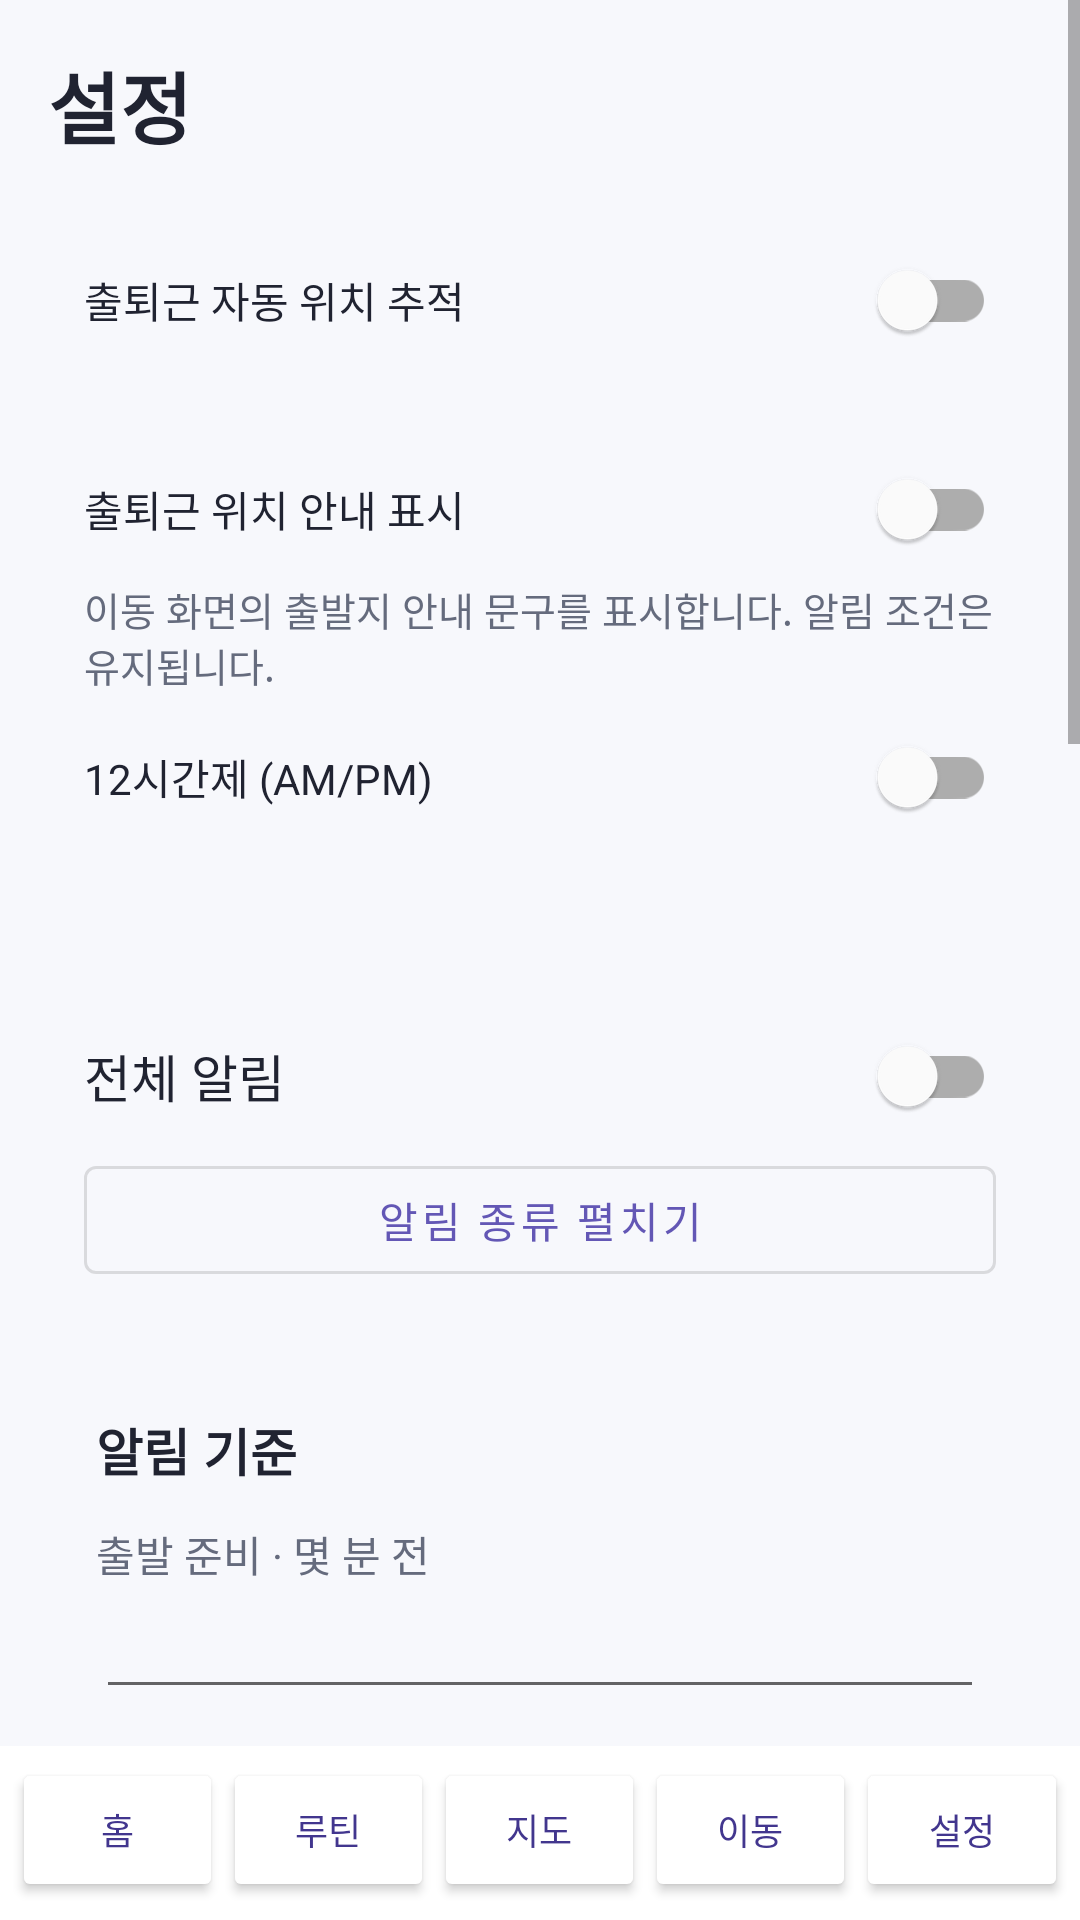

Reconstruct the res/layout file that produces this screen, plus the resources it refers to.
<!-- AndroidManifest.xml: application theme Theme.MyCommute -->
<!-- res/layout/activity_settings.xml -->
<?xml version="1.0" encoding="utf-8"?>
<LinearLayout xmlns:android="http://schemas.android.com/apk/res/android"
    android:layout_width="match_parent" android:layout_height="match_parent"
    android:orientation="vertical">
    <ScrollView android:layout_width="match_parent" android:layout_height="0dp"
        android:layout_weight="1" android:fillViewport="true"
        android:clipToPadding="false">
        <LinearLayout android:layout_width="match_parent" android:layout_height="wrap_content"
            android:orientation="vertical" android:padding="16dp">
            <TextView android:layout_width="match_parent" android:layout_height="wrap_content"
                android:text="설정" android:textSize="26sp" android:textStyle="bold"
                android:textColor="@color/text_primary"/>
            <LinearLayout android:layout_width="match_parent" android:layout_height="wrap_content"
                android:layout_marginTop="10dp" android:padding="12dp"
                android:background="@drawable/bg_card" android:orientation="vertical">
                <com.google.android.material.switchmaterial.SwitchMaterial
                    android:id="@+id/switchAutoTracking" android:layout_width="match_parent"
                    android:layout_height="wrap_content" android:minHeight="48dp"
                    android:text="출퇴근 자동 위치 추적" android:textColor="@color/text_primary"/>
                <TextView android:id="@+id/autoTrackingStatus" android:layout_width="match_parent"
                    android:layout_height="wrap_content" android:textSize="13sp"
                    android:textColor="@color/text_secondary"/>
                <com.google.android.material.button.MaterialButton android:id="@+id/btnAutoLocation"
                    android:layout_width="match_parent" android:layout_height="wrap_content"
                    android:text="위치 권한 설정" android:visibility="gone"
                    style="@style/Widget.MaterialComponents.Button.OutlinedButton"/>
                <com.google.android.material.switchmaterial.SwitchMaterial
                    android:id="@+id/switchOriginNotice" android:layout_width="match_parent"
                    android:layout_height="wrap_content" android:minHeight="48dp"
                    android:layout_marginTop="4dp" android:text="출퇴근 위치 안내 표시"
                    android:textColor="@color/text_primary"/>
                <TextView android:layout_width="match_parent" android:layout_height="wrap_content"
                    android:text="이동 화면의 출발지 안내 문구를 표시합니다. 알림 조건은 유지됩니다."
                    android:textColor="@color/text_secondary" android:textSize="13sp"/>
                <com.google.android.material.switchmaterial.SwitchMaterial
                    android:id="@+id/switchAmPm" android:layout_width="match_parent"
                    android:layout_height="wrap_content" android:minHeight="48dp"
                    android:layout_marginTop="4dp" android:text="12시간제 (AM/PM)"
                    android:textColor="@color/text_primary"/>
                <TextView android:id="@+id/clockExample" android:layout_width="match_parent"
                    android:layout_height="wrap_content" android:textSize="13sp"
                    android:textColor="@color/text_secondary"/>
            </LinearLayout>
            <LinearLayout android:layout_width="match_parent" android:layout_height="wrap_content"
                android:layout_marginTop="10dp" android:padding="12dp"
                android:background="@drawable/bg_card" android:orientation="vertical">
                <com.google.android.material.switchmaterial.SwitchMaterial
                    android:id="@+id/switchAllAlerts"
                    android:layout_width="match_parent" android:layout_height="wrap_content"
                    android:text="전체 알림" android:textSize="17sp"
                    android:textColor="@color/text_primary"/>
                <com.google.android.material.button.MaterialButton android:id="@+id/btnAlertTypes"
                    android:layout_width="match_parent" android:layout_height="wrap_content"
                    android:text="알림 종류 펼치기"
                    style="@style/Widget.MaterialComponents.Button.OutlinedButton"/>
                <LinearLayout android:id="@+id/alertSwitchList"
                    android:layout_width="match_parent" android:layout_height="wrap_content"
                    android:orientation="vertical" android:visibility="gone"/>
            </LinearLayout>
            <LinearLayout android:layout_width="match_parent" android:layout_height="wrap_content"
                android:layout_marginTop="12dp" android:padding="16dp"
                android:background="@drawable/bg_card" android:orientation="vertical">
                <TextView android:layout_width="match_parent" android:layout_height="wrap_content"
                    android:text="알림 기준" android:textStyle="bold" android:textSize="17sp"
                    android:textColor="@color/text_primary"/>
                <TextView android:layout_width="match_parent" android:layout_height="wrap_content"
                    android:layout_marginTop="12dp" android:text="출발 준비 · 몇 분 전"
                    android:textColor="@color/text_secondary"/>
                <EditText android:id="@+id/settingPrepareMinutes"
                    android:layout_width="match_parent" android:layout_height="wrap_content"
                    android:inputType="number" android:singleLine="true" android:maxLength="3"/>
                <TextView android:layout_width="match_parent" android:layout_height="wrap_content"
                    android:layout_marginTop="10dp" android:text="차량 도착 임박 · 몇 분 전"
                    android:textColor="@color/text_secondary"/>
                <EditText android:id="@+id/settingVehicleMinutes"
                    android:layout_width="match_parent" android:layout_height="wrap_content"
                    android:inputType="number" android:singleLine="true" android:maxLength="2"/>
                <TextView android:layout_width="match_parent" android:layout_height="wrap_content"
                    android:layout_marginTop="10dp" android:text="승차지 출발 · 남은 여유(분)"
                    android:textColor="@color/text_secondary"/>
                <EditText android:id="@+id/settingWalkSlackMinutes"
                    android:layout_width="match_parent" android:layout_height="wrap_content"
                    android:inputType="number" android:singleLine="true" android:maxLength="2"/>
                <TextView android:layout_width="match_parent" android:layout_height="wrap_content"
                    android:layout_marginTop="10dp" android:text="도착 지연 · 몇 분 이상"
                    android:textColor="@color/text_secondary"/>
                <EditText android:id="@+id/settingDelayMinutes"
                    android:layout_width="match_parent" android:layout_height="wrap_content"
                    android:inputType="number" android:singleLine="true" android:maxLength="2"/>
                <com.google.android.material.button.MaterialButton
                    android:id="@+id/btnSaveAlarmSettings"
                    android:layout_width="match_parent" android:layout_height="wrap_content"
                    android:layout_marginTop="12dp" android:text="기준 저장"/>
            </LinearLayout>
            <LinearLayout android:layout_width="match_parent" android:layout_height="wrap_content"
                android:layout_marginTop="12dp" android:padding="16dp"
                android:background="@drawable/bg_card" android:orientation="vertical">
                <TextView android:layout_width="match_parent" android:layout_height="wrap_content"
                    android:text="기본 설정" android:textStyle="bold" android:textSize="17sp"
                    android:textColor="@color/text_primary"/>
                <TextView android:layout_width="match_parent"
                    android:layout_height="wrap_content" android:layout_marginTop="12dp"
                    android:text="새 루틴 기본 도착 여유시간(분)"
                    android:textColor="@color/text_secondary"/>
                <EditText android:id="@+id/settingDefaultMargin"
                    android:layout_width="match_parent" android:layout_height="wrap_content"
                    android:inputType="number" android:singleLine="true" android:maxLength="3"/>
                <com.google.android.material.switchmaterial.SwitchMaterial
                    android:id="@+id/switchDefaultWeather"
                    android:layout_width="match_parent" android:layout_height="wrap_content"
                    android:text="새 루틴 날씨 반영"/>
                <com.google.android.material.button.MaterialButton
                    android:id="@+id/btnSaveDefaultSettings"
                    android:layout_width="match_parent" android:layout_height="wrap_content"
                    android:text="기본값 저장"/>
                <com.google.android.material.button.MaterialButton
                    android:id="@+id/btnSettingsRoutine"
                    android:layout_width="match_parent" android:layout_height="wrap_content"
                    android:layout_marginTop="10dp" android:text="루틴·기본 경로 관리"
                    style="@style/Widget.MaterialComponents.Button.OutlinedButton"/>
                <com.google.android.material.button.MaterialButton
                    android:id="@+id/btnSettingsLogs"
                    android:layout_width="match_parent" android:layout_height="wrap_content"
                    android:text="알림 기록"
                    style="@style/Widget.MaterialComponents.Button.OutlinedButton"/>
                <com.google.android.material.button.MaterialButton
                    android:id="@+id/btnSettingsSystemNotifications"
                    android:layout_width="match_parent" android:layout_height="wrap_content"
                    android:text="알림 소리·진동·권한"
                    style="@style/Widget.MaterialComponents.Button.OutlinedButton"/>
                <com.google.android.material.button.MaterialButton
                    android:id="@+id/btnSettingsLocation"
                    android:layout_width="match_parent" android:layout_height="wrap_content"
                    android:text="위치 권한"
                    style="@style/Widget.MaterialComponents.Button.OutlinedButton"/>
                <com.google.android.material.button.MaterialButton
                    android:id="@+id/btnSettingsExactAlarms"
                    android:layout_width="match_parent" android:layout_height="wrap_content"
                    android:text="정시 알림 권한" android:visibility="gone"
                    style="@style/Widget.MaterialComponents.Button.OutlinedButton"/>
                <com.google.android.material.button.MaterialButton
                    android:id="@+id/btnSettingsLogout"
                    android:layout_width="match_parent" android:layout_height="wrap_content"
                    android:text="로그아웃"
                    style="@style/Widget.MaterialComponents.Button.TextButton"/>
                <TextView android:id="@+id/settingsPermissionNotice"
                    android:layout_width="match_parent" android:layout_height="wrap_content"
                    android:visibility="gone" android:textColor="@color/warning"
                    android:textSize="12sp"/>
            </LinearLayout>
        </LinearLayout>
    </ScrollView>
    <include layout="@layout/view_bottom_nav"/>
</LinearLayout>
<!-- res/layout/view_bottom_nav.xml (included above) -->
<?xml version="1.0" encoding="utf-8"?>
<LinearLayout xmlns:android="http://schemas.android.com/apk/res/android"
    android:id="@+id/bottomNav" android:layout_width="match_parent" android:layout_height="wrap_content"
    android:paddingStart="4dp" android:paddingEnd="4dp" android:paddingTop="4dp" android:paddingBottom="6dp"
    android:background="@color/surface" android:orientation="horizontal">
    <Button android:id="@+id/navHome" android:layout_width="0dp" android:layout_weight="1" android:layout_height="48dp"
        android:minWidth="0dp" android:minHeight="48dp"
        android:paddingStart="0dp" android:paddingEnd="0dp" android:gravity="center"
        android:singleLine="true" android:textAllCaps="false"
        android:backgroundTint="@color/surface" android:textColor="@color/primary_dark" android:textSize="12sp" android:text="홈" />
    <Button android:id="@+id/navCustom" android:layout_width="0dp" android:layout_weight="1" android:layout_height="48dp"
        android:minWidth="0dp" android:minHeight="48dp"
        android:paddingStart="0dp" android:paddingEnd="0dp" android:gravity="center"
        android:singleLine="true" android:textAllCaps="false"
        android:backgroundTint="@color/surface" android:textColor="@color/primary_dark" android:textSize="12sp" android:text="루틴" />
    <Button android:id="@+id/navMap" android:layout_width="0dp" android:layout_weight="1" android:layout_height="48dp"
        android:minWidth="0dp" android:minHeight="48dp"
        android:paddingStart="0dp" android:paddingEnd="0dp" android:gravity="center"
        android:singleLine="true" android:textAllCaps="false"
        android:backgroundTint="@color/surface" android:textColor="@color/primary_dark" android:textSize="12sp" android:text="지도" />
    <Button android:id="@+id/navTracking" android:layout_width="0dp" android:layout_weight="1" android:layout_height="48dp"
        android:minWidth="0dp" android:minHeight="48dp"
        android:paddingStart="0dp" android:paddingEnd="0dp" android:gravity="center"
        android:singleLine="true" android:textAllCaps="false"
        android:backgroundTint="@color/surface" android:textColor="@color/primary_dark" android:textSize="12sp" android:text="이동" />
    <Button android:id="@+id/navSettings" android:layout_width="0dp" android:layout_weight="1" android:layout_height="48dp"
        android:minWidth="0dp" android:minHeight="48dp"
        android:paddingStart="0dp" android:paddingEnd="0dp" android:gravity="center"
        android:singleLine="true" android:textAllCaps="false"
        android:backgroundTint="@color/surface" android:textColor="@color/primary_dark" android:textSize="12sp" android:text="설정" />
</LinearLayout>
<!-- resources referenced by this layout -->
<resources>
  <color name="primary_dark">#42368E</color>
  <color name="surface">#FFFFFF</color>
  <color name="text_primary">#202331</color>
  <color name="text_secondary">#656B7D</color>
  <color name="warning">#995510</color>
  <style name="Theme.MyCommute" parent="Theme.MaterialComponents.DayNight.NoActionBar">
          <item name="colorPrimary">@color/primary</item>
          <item name="colorPrimaryVariant">@color/primary_dark</item>
          <item name="colorOnPrimary">@android:color/white</item>
          <item name="android:statusBarColor">@color/primary_dark</item>
          <item name="android:navigationBarColor">@color/background</item>
          <item name="android:windowBackground">@color/background</item>
          <item name="fontFamily">sans</item>
      </style>
  <color name="primary">#6357B5</color>
  <color name="background">#F7F8FC</color>
</resources>
